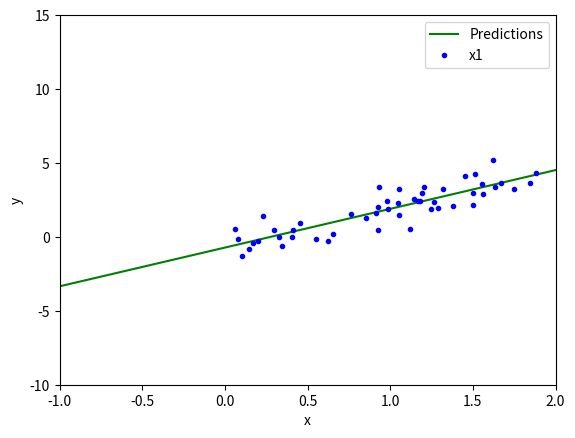

This figure's Python source:
import numpy as np
X = 2 * np.random.rand(50, 1) # uniform dist
y = -0.5 + 2.5 * X + np.random.randn(50, 1)*0.8 # normal dist

X_b = np.c_[np.ones((50, 1)), X]
eta = 0.1 # learning rate
n_iterations = 1000
m = 100

theta = np.random.randn(2,1) # random initialization

for iteration in range(n_iterations):
  gradients = 2/m * X_b.T.dot(X_b.dot(theta) - y)
  theta = theta - eta * gradients

print(theta)

X_new = np.array([[-1], [2]])
X_new_b = np.c_[np.ones((2, 1)), X_new]
y_predict = X_new_b.dot(theta)

import matplotlib.pyplot as plt
plt.plot(X_new, y_predict, 'g-')
plt.plot(X, y, 'b.')
plt.axis([-1, 2, -10, 15])
plt.xlabel('x')
plt.ylabel('y')
plt.legend(['Predictions','x1'])
plt.show()